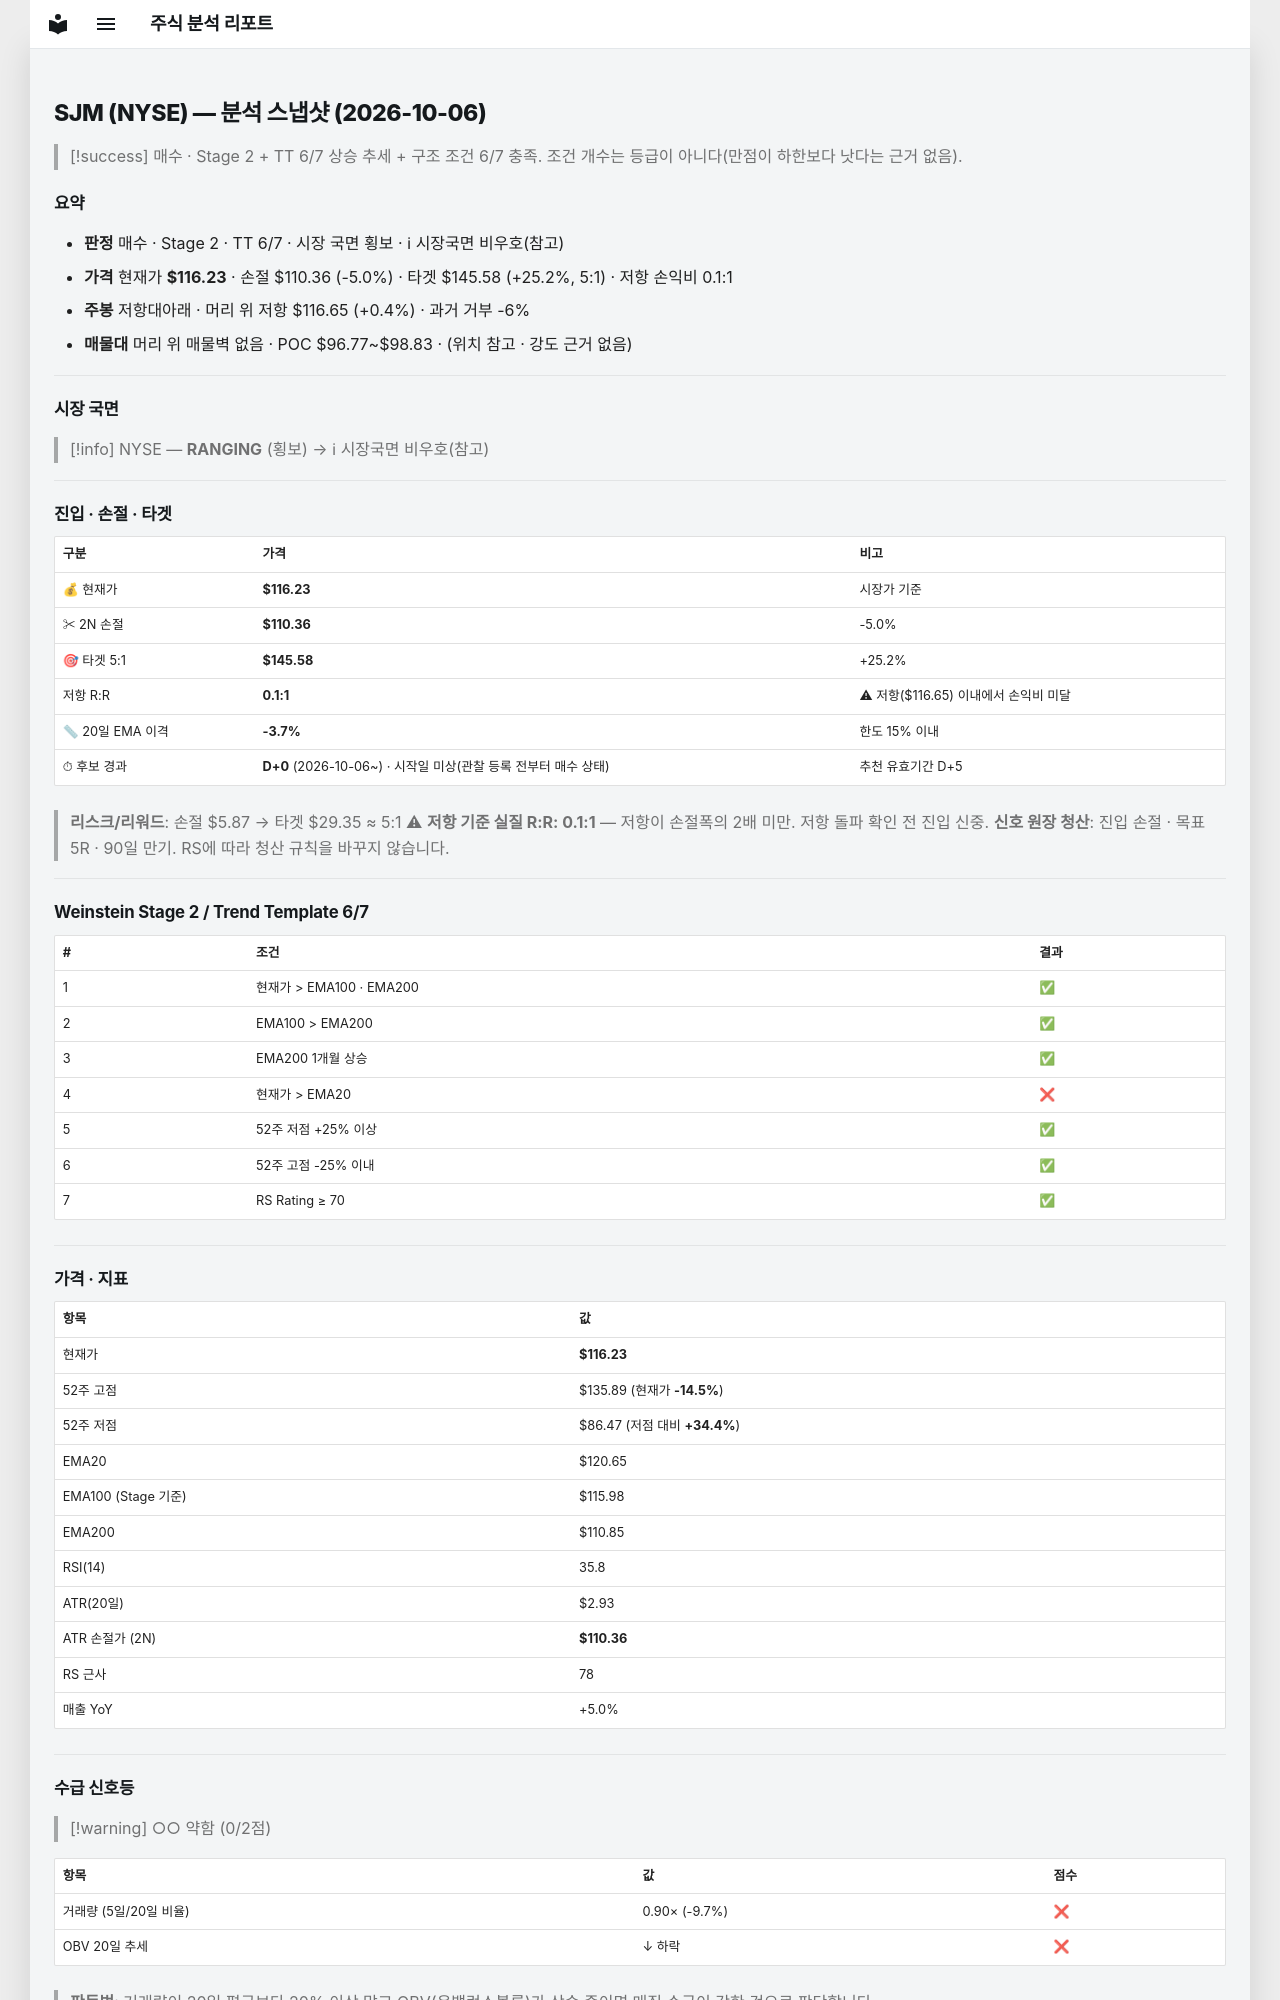

repository: soloandco/stock-reports · page: snapshots/SJM-2026-10-06/index.html · generator: mkdocs

---
type: analysis-snapshot
title: SJM 분석 스냅샷
ticker: SJM
market: NYSE
created: 2026-10-06
updated: 2026-10-06
bar-date: 2026-10-05
verdict: 매수관찰
real-rr: 0.07
sma50-gap-pct: -3.7
candidate-days: 0
candidate-since: 2026-10-06
candidate-start-unknown: true
weekly-position: 저항대아래
weekly-overhead-price: 116.65
weekly-overhead-pct: 0.4
stage: 2
trend-template-score: 6
tt-max: 7
ma-set: ema-20-100-200
price: 116.2300033569336
stop-price: 110.3608642543616
market-regime: RANGING
supply-demand-score: 0/2
supply-demand-label: 약함
status: tracking
tags:
  - stock-agent
  - watchlist
  - SJM
  - analysis
related:
  - "[[analysis-template]]"
---

# SJM (NYSE) — 분석 스냅샷 (2026-10-06)

> [!success] 매수 · Stage 2 + TT 6/7
> 상승 추세 + 구조 조건 6/7 충족. 조건 개수는 등급이 아니다(만점이 하한보다 낫다는 근거 없음).

## 요약

- **판정** 매수 · Stage 2 · TT 6/7 · 시장 국면 횡보 · ℹ 시장국면 비우호(참고)
- **가격** 현재가 **$116.23** · 손절 $110.36 (-5.0%) · 타겟 $145.58 (+25.2%, 5:1) · 저항 손익비 0.1:1
- **주봉** 저항대아래 · 머리 위 저항 $116.65 (+0.4%) · 과거 거부 -6%
- **매물대** 머리 위 매물벽 없음 · POC $96.77~$98.83 · (위치 참고 · 강도 근거 없음)

---

## 시장 국면

> [!info] NYSE — **RANGING** (횡보) → ℹ 시장국면 비우호(참고)

---

## 진입 · 손절 · 타겟

| 구분 | 가격 | 비고 |
|------|------|------|
| 💰 현재가 | **$116.23** | 시장가 기준 |
| ✂ 2N 손절 | **$110.36** | -5.0% |
| 🎯 타겟 5:1 | **$145.58** | +25.2% |
| 저항 R:R | **0.1:1** | ⚠ 저항($116.65) 이내에서 손익비 미달 |
| 📏 20일 EMA 이격 | **-3.7%** | 한도 15% 이내 |
| ⏱ 후보 경과 | **D+0** (2026-10-06~) · 시작일 미상(관찰 등록 전부터 매수 상태) | 추천 유효기간 D+5 |

> **리스크/리워드**: 손절 $5.87 → 타겟 $29.35 ≈ 5:1
> ⚠ **저항 기준 실질 R:R: 0.1:1** — 저항이 손절폭의 2배 미만. 저항 돌파 확인 전 진입 신중.
> **신호 원장 청산**: 진입 손절 · 목표 5R · 90일 만기. RS에 따라 청산 규칙을 바꾸지 않습니다.

---

## Weinstein Stage 2 / Trend Template 6/7

| # | 조건 | 결과 |
|---|------|------|
| 1 | 현재가 > EMA100 · EMA200 | ✅ |
| 2 | EMA100 > EMA200 | ✅ |
| 3 | EMA200 1개월 상승 | ✅ |
| 4 | 현재가 > EMA20 | ❌ |
| 5 | 52주 저점 +25% 이상 | ✅ |
| 6 | 52주 고점 -25% 이내 | ✅ |
| 7 | RS Rating ≥ 70 | ✅ |

---

## 가격 · 지표

| 항목 | 값 |
|------|---|
| 현재가 | **$116.23** |
| 52주 고점 | $135.89 (현재가 **-14.5%**) |
| 52주 저점 | $86.47 (저점 대비 **+34.4%**) |
| EMA20 | $120.65 |
| EMA100 (Stage 기준) | $115.98 |
| EMA200 | $110.85 |
| RSI(14) | 35.8 |
| ATR(20일) | $2.93 |
| ATR 손절가 (2N) | **$110.36** |
| RS 근사 | 78 |
| 매출 YoY | +5.0% |

---
## 수급 신호등

> [!warning] ○○ 약함 (0/2점)

| 항목 | 값 | 점수 |
|------|------|------|
| 거래량 (5일/20일 비율) | 0.90× (-9.7%) | ❌ |
| OBV 20일 추세 | ↓ 하락 | ❌ |

> **판독법**: 거래량이 20일 평균보다 20% 이상 많고 OBV(온밸런스볼륨)가 상승 중이면 매집 수급이 강한 것으로 판단합니다.

---
